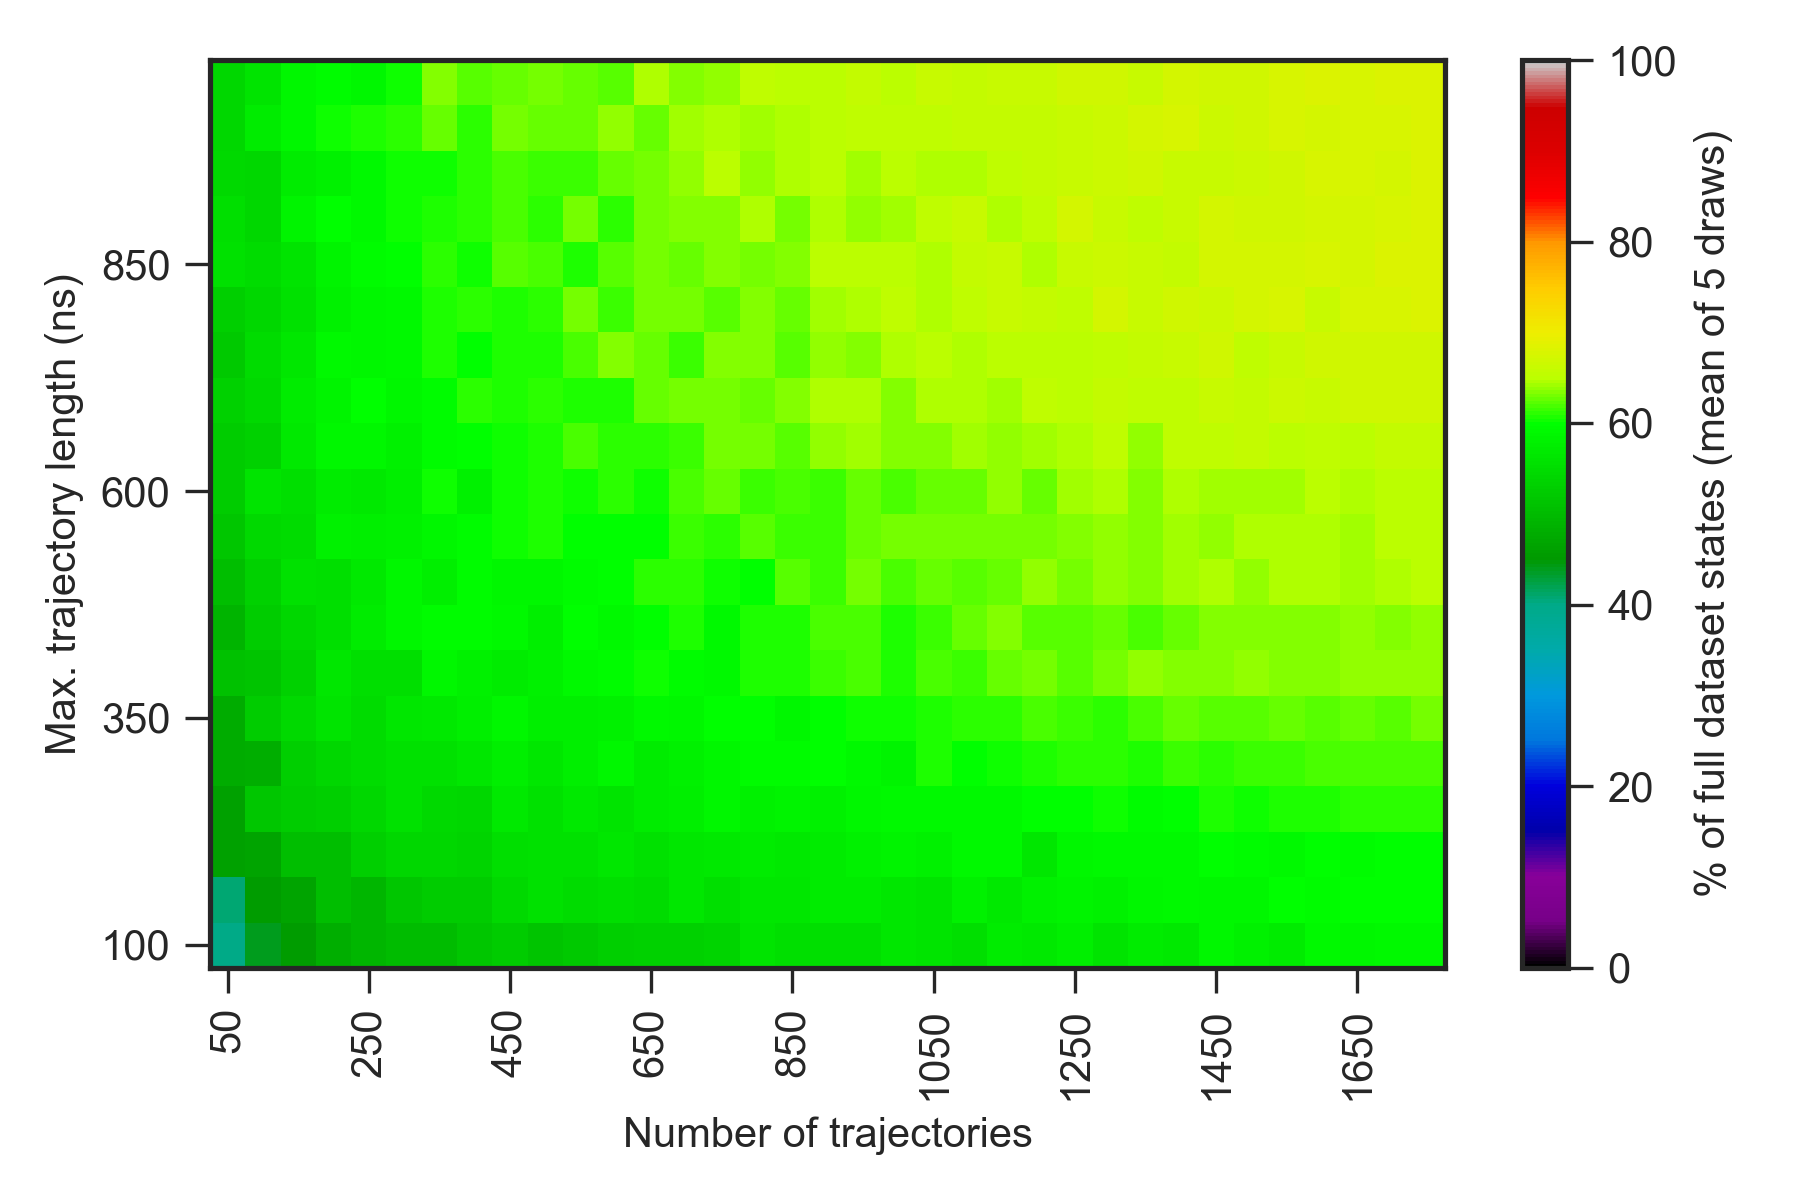

The data file committed next to this chart (first rows):
0.000000000000000000e+00, 0.000000000000000000e+00, 0.000000000000000000e+00, 0.000000000000000000e+00, 0.000000000000000000e+00, 0.000000000000000000e+00, 0.000000000000000000e+00, 0.000000000000000000e+00, 0.000000000000000000e+00, 0.000000000000000000e+00, 0.000000000000000000e+00, 0.000000000000000000e+00, 0.000000000000000000e+00, 0.000000000000000000e+00, 0.000000000000000000e+00, 0.000000000000000000e+00, 0.000000000000000000e+00, 0.000000000000000000e+00, 0.000000000000000000e+00, 0.000000000000000000e+00, 0.000000000000000000e+00, 0.000000000000000000e+00, 0.000000000000000000e+00, 0.000000000000000000e+00
0.000000000000000000e+00, 2.800000000000000000e+01, 3.560000000000000142e+01, 3.739999999999999858e+01, 3.939999999999999858e+01, 4.120000000000000284e+01, 4.360000000000000142e+01, 4.539999999999999858e+01, 4.700000000000000000e+01, 4.579999999999999716e+01, 4.900000000000000000e+01, 4.839999999999999858e+01, 4.820000000000000284e+01, 4.939999999999999858e+01, 5.039999999999999858e+01, 5.060000000000000142e+01, 5.060000000000000142e+01, 5.120000000000000284e+01, 5.360000000000000142e+01, 5.339999999999999858e+01, 5.279999999999999716e+01, 5.400000000000000000e+01, 5.379999999999999716e+01, 5.500000000000000000e+01
0.000000000000000000e+00, 3.420000000000000284e+01, 4.020000000000000284e+01, 4.400000000000000000e+01, 4.560000000000000142e+01, 4.820000000000000284e+01, 4.939999999999999858e+01, 5.020000000000000284e+01, 5.000000000000000000e+01, 5.160000000000000142e+01, 5.260000000000000142e+01, 5.120000000000000284e+01, 5.200000000000000000e+01, 5.300000000000000000e+01, 5.320000000000000284e+01, 5.339999999999999858e+01, 5.360000000000000142e+01, 5.620000000000000284e+01, 5.539999999999999858e+01, 5.520000000000000284e+01, 5.520000000000000284e+01, 5.639999999999999858e+01, 5.620000000000000284e+01, 5.539999999999999858e+01
0.000000000000000000e+00, 3.500000000000000000e+01, 4.100000000000000000e+01, 4.539999999999999858e+01, 4.679999999999999716e+01, 5.060000000000000142e+01, 4.939999999999999858e+01, 5.179999999999999716e+01, 5.260000000000000142e+01, 5.260000000000000142e+01, 5.439999999999999858e+01, 5.560000000000000142e+01, 5.479999999999999716e+01, 5.539999999999999858e+01, 5.479999999999999716e+01, 5.639999999999999858e+01, 5.539999999999999858e+01, 5.639999999999999858e+01, 5.639999999999999858e+01, 5.720000000000000284e+01, 5.720000000000000284e+01, 5.639999999999999858e+01, 5.620000000000000284e+01, 5.800000000000000000e+01
0.000000000000000000e+00, 3.820000000000000284e+01, 4.639999999999999858e+01, 4.679999999999999716e+01, 5.060000000000000142e+01, 5.060000000000000142e+01, 5.279999999999999716e+01, 5.400000000000000000e+01, 5.420000000000000284e+01, 5.360000000000000142e+01, 5.520000000000000284e+01, 5.579999999999999716e+01, 5.579999999999999716e+01, 5.660000000000000142e+01, 5.579999999999999716e+01, 5.639999999999999858e+01, 5.679999999999999716e+01, 5.720000000000000284e+01, 5.679999999999999716e+01, 5.720000000000000284e+01, 5.820000000000000284e+01, 5.839999999999999858e+01, 5.800000000000000000e+01, 5.920000000000000284e+01
0.000000000000000000e+00, 3.860000000000000142e+01, 4.639999999999999858e+01, 5.160000000000000142e+01, 5.260000000000000142e+01, 5.300000000000000000e+01, 5.420000000000000284e+01, 5.560000000000000142e+01, 5.439999999999999858e+01, 5.400000000000000000e+01, 5.679999999999999716e+01, 5.560000000000000142e+01, 5.679999999999999716e+01, 5.620000000000000284e+01, 5.720000000000000284e+01, 5.779999999999999716e+01, 5.860000000000000142e+01, 5.820000000000000284e+01, 5.839999999999999858e+01, 5.820000000000000284e+01, 5.879999999999999716e+01, 5.900000000000000000e+01, 5.900000000000000000e+01, 5.920000000000000284e+01
0.000000000000000000e+00, 4.100000000000000000e+01, 4.800000000000000000e+01, 4.839999999999999858e+01, 5.279999999999999716e+01, 5.400000000000000000e+01, 5.500000000000000000e+01, 5.579999999999999716e+01, 5.560000000000000142e+01, 5.660000000000000142e+01, 5.760000000000000142e+01, 5.639999999999999858e+01, 5.760000000000000142e+01, 5.879999999999999716e+01, 5.739999999999999858e+01, 5.820000000000000284e+01, 5.860000000000000142e+01, 5.960000000000000142e+01, 5.960000000000000142e+01, 5.979999999999999716e+01, 5.920000000000000284e+01, 5.839999999999999858e+01, 6.079999999999999716e+01, 5.979999999999999716e+01
0.000000000000000000e+00, 4.139999999999999858e+01, 4.800000000000000000e+01, 5.260000000000000142e+01, 5.460000000000000142e+01, 5.620000000000000284e+01, 5.500000000000000000e+01, 5.639999999999999858e+01, 5.700000000000000000e+01, 5.760000000000000142e+01, 5.860000000000000142e+01, 5.760000000000000142e+01, 5.760000000000000142e+01, 5.820000000000000284e+01, 5.900000000000000000e+01, 5.879999999999999716e+01, 5.979999999999999716e+01, 5.979999999999999716e+01, 5.879999999999999716e+01, 6.000000000000000000e+01, 6.039999999999999858e+01, 6.039999999999999858e+01, 6.060000000000000142e+01, 6.120000000000000284e+01
0.000000000000000000e+00, 4.339999999999999858e+01, 5.079999999999999716e+01, 5.139999999999999858e+01, 5.320000000000000284e+01, 5.660000000000000142e+01, 5.520000000000000284e+01, 5.539999999999999858e+01, 5.860000000000000142e+01, 5.800000000000000000e+01, 5.739999999999999858e+01, 5.820000000000000284e+01, 5.900000000000000000e+01, 5.939999999999999858e+01, 6.039999999999999858e+01, 5.939999999999999858e+01, 5.920000000000000284e+01, 6.060000000000000142e+01, 6.060000000000000142e+01, 6.160000000000000142e+01, 6.200000000000000000e+01, 6.079999999999999716e+01, 6.200000000000000000e+01, 6.160000000000000142e+01
0.000000000000000000e+00, 4.220000000000000284e+01, 4.900000000000000000e+01, 5.260000000000000142e+01, 5.420000000000000284e+01, 5.539999999999999858e+01, 5.720000000000000284e+01, 5.879999999999999716e+01, 5.960000000000000142e+01, 5.939999999999999858e+01, 5.920000000000000284e+01, 5.760000000000000142e+01, 5.979999999999999716e+01, 5.920000000000000284e+01, 6.000000000000000000e+01, 6.060000000000000142e+01, 5.900000000000000000e+01, 6.060000000000000142e+01, 6.060000000000000142e+01, 6.179999999999999716e+01, 6.179999999999999716e+01, 6.079999999999999716e+01, 6.160000000000000142e+01, 6.260000000000000142e+01
0.000000000000000000e+00, 4.179999999999999716e+01, 5.039999999999999858e+01, 5.320000000000000284e+01, 5.560000000000000142e+01, 5.539999999999999858e+01, 5.679999999999999716e+01, 5.879999999999999716e+01, 5.760000000000000142e+01, 5.939999999999999858e+01, 5.860000000000000142e+01, 5.879999999999999716e+01, 5.960000000000000142e+01, 5.979999999999999716e+01, 6.100000000000000000e+01, 6.120000000000000284e+01, 6.039999999999999858e+01, 6.000000000000000000e+01, 6.239999999999999858e+01, 6.160000000000000142e+01, 6.300000000000000000e+01, 6.179999999999999716e+01, 6.279999999999999716e+01, 6.220000000000000284e+01
0.000000000000000000e+00, 4.679999999999999716e+01, 5.160000000000000142e+01, 5.460000000000000142e+01, 5.479999999999999716e+01, 5.800000000000000000e+01, 5.779999999999999716e+01, 5.820000000000000284e+01, 5.860000000000000142e+01, 5.939999999999999858e+01, 6.039999999999999858e+01, 6.079999999999999716e+01, 6.000000000000000000e+01, 6.000000000000000000e+01, 5.979999999999999716e+01, 6.160000000000000142e+01, 6.120000000000000284e+01, 6.220000000000000284e+01, 6.160000000000000142e+01, 6.160000000000000142e+01, 6.279999999999999716e+01, 6.320000000000000284e+01, 6.320000000000000284e+01, 6.300000000000000000e+01
0.000000000000000000e+00, 4.660000000000000142e+01, 5.239999999999999858e+01, 5.620000000000000284e+01, 5.520000000000000284e+01, 5.739999999999999858e+01, 5.700000000000000000e+01, 5.779999999999999716e+01, 6.020000000000000284e+01, 5.800000000000000000e+01, 6.020000000000000284e+01, 6.079999999999999716e+01, 6.039999999999999858e+01, 6.120000000000000284e+01, 6.020000000000000284e+01, 6.179999999999999716e+01, 6.279999999999999716e+01, 6.160000000000000142e+01, 6.200000000000000000e+01, 6.160000000000000142e+01, 6.260000000000000142e+01, 6.200000000000000000e+01, 6.260000000000000142e+01, 6.279999999999999716e+01
0.000000000000000000e+00, 4.760000000000000142e+01, 5.260000000000000142e+01, 5.339999999999999858e+01, 5.679999999999999716e+01, 5.879999999999999716e+01, 5.879999999999999716e+01, 5.800000000000000000e+01, 5.960000000000000142e+01, 5.979999999999999716e+01, 6.039999999999999858e+01, 6.060000000000000142e+01, 6.200000000000000000e+01, 6.100000000000000000e+01, 6.100000000000000000e+01, 6.160000000000000142e+01, 6.320000000000000284e+01, 6.300000000000000000e+01, 6.220000000000000284e+01, 6.379999999999999716e+01, 6.440000000000000568e+01, 6.360000000000000142e+01, 6.339999999999999858e+01, 6.440000000000000568e+01
0.000000000000000000e+00, 4.900000000000000000e+01, 5.320000000000000284e+01, 5.460000000000000142e+01, 5.739999999999999858e+01, 5.839999999999999858e+01, 6.000000000000000000e+01, 5.879999999999999716e+01, 5.960000000000000142e+01, 6.120000000000000284e+01, 6.060000000000000142e+01, 6.120000000000000284e+01, 6.060000000000000142e+01, 6.079999999999999716e+01, 6.260000000000000142e+01, 6.300000000000000000e+01, 6.300000000000000000e+01, 6.279999999999999716e+01, 6.360000000000000142e+01, 6.479999999999999716e+01, 6.459999999999999432e+01, 6.360000000000000142e+01, 6.459999999999999432e+01, 6.479999999999999716e+01
0.000000000000000000e+00, 4.520000000000000284e+01, 5.200000000000000000e+01, 5.500000000000000000e+01, 5.660000000000000142e+01, 5.900000000000000000e+01, 5.860000000000000142e+01, 5.900000000000000000e+01, 6.079999999999999716e+01, 5.979999999999999716e+01, 6.079999999999999716e+01, 6.079999999999999716e+01, 6.179999999999999716e+01, 6.339999999999999858e+01, 6.260000000000000142e+01, 6.160000000000000142e+01, 6.360000000000000142e+01, 6.360000000000000142e+01, 6.220000000000000284e+01, 6.379999999999999716e+01, 6.360000000000000142e+01, 6.479999999999999716e+01, 6.520000000000000284e+01, 6.459999999999999432e+01
0.000000000000000000e+00, 4.620000000000000284e+01, 5.300000000000000000e+01, 5.420000000000000284e+01, 5.560000000000000142e+01, 5.800000000000000000e+01, 5.860000000000000142e+01, 5.900000000000000000e+01, 6.079999999999999716e+01, 6.120000000000000284e+01, 6.079999999999999716e+01, 6.120000000000000284e+01, 6.320000000000000284e+01, 6.139999999999999858e+01, 6.320000000000000284e+01, 6.300000000000000000e+01, 6.239999999999999858e+01, 6.339999999999999858e+01, 6.279999999999999716e+01, 6.440000000000000568e+01, 6.459999999999999432e+01, 6.540000000000000568e+01, 6.479999999999999716e+01, 6.559999999999999432e+01
0.000000000000000000e+00, 4.560000000000000142e+01, 5.560000000000000142e+01, 5.500000000000000000e+01, 5.620000000000000284e+01, 5.839999999999999858e+01, 5.939999999999999858e+01, 6.000000000000000000e+01, 6.120000000000000284e+01, 6.020000000000000284e+01, 6.220000000000000284e+01, 6.179999999999999716e+01, 6.060000000000000142e+01, 6.220000000000000284e+01, 6.300000000000000000e+01, 6.279999999999999716e+01, 6.360000000000000142e+01, 6.320000000000000284e+01, 6.339999999999999858e+01, 6.520000000000000284e+01, 6.500000000000000000e+01, 6.500000000000000000e+01, 6.459999999999999432e+01, 6.579999999999999716e+01
0.000000000000000000e+00, 5.000000000000000000e+01, 5.520000000000000284e+01, 5.420000000000000284e+01, 5.839999999999999858e+01, 6.000000000000000000e+01, 5.920000000000000284e+01, 6.020000000000000284e+01, 6.079999999999999716e+01, 6.100000000000000000e+01, 6.179999999999999716e+01, 6.100000000000000000e+01, 6.300000000000000000e+01, 6.120000000000000284e+01, 6.320000000000000284e+01, 6.360000000000000142e+01, 6.339999999999999858e+01, 6.479999999999999716e+01, 6.320000000000000284e+01, 6.479999999999999716e+01, 6.400000000000000000e+01, 6.440000000000000568e+01, 6.540000000000000568e+01, 6.620000000000000284e+01
0.000000000000000000e+00, 5.000000000000000000e+01, 5.460000000000000142e+01, 5.400000000000000000e+01, 5.720000000000000284e+01, 5.800000000000000000e+01, 5.920000000000000284e+01, 6.039999999999999858e+01, 6.020000000000000284e+01, 6.100000000000000000e+01, 6.179999999999999716e+01, 6.160000000000000142e+01, 6.139999999999999858e+01, 6.260000000000000142e+01, 6.300000000000000000e+01, 6.379999999999999716e+01, 6.520000000000000284e+01, 6.379999999999999716e+01, 6.459999999999999432e+01, 6.500000000000000000e+01, 6.440000000000000568e+01, 6.520000000000000284e+01, 6.479999999999999716e+01, 6.479999999999999716e+01
0.000000000000000000e+00, 5.039999999999999858e+01, 5.420000000000000284e+01, 5.720000000000000284e+01, 5.860000000000000142e+01, 6.020000000000000284e+01, 6.060000000000000142e+01, 6.120000000000000284e+01, 6.260000000000000142e+01, 6.120000000000000284e+01, 6.300000000000000000e+01, 6.260000000000000142e+01, 6.260000000000000142e+01, 6.400000000000000000e+01, 6.279999999999999716e+01, 6.420000000000000284e+01, 6.459999999999999432e+01, 6.420000000000000284e+01, 6.479999999999999716e+01, 6.500000000000000000e+01, 6.559999999999999432e+01, 6.540000000000000568e+01, 6.559999999999999432e+01, 6.600000000000000000e+01
0.000000000000000000e+00, 4.900000000000000000e+01, 5.420000000000000284e+01, 5.620000000000000284e+01, 5.860000000000000142e+01, 5.939999999999999858e+01, 5.860000000000000142e+01, 6.039999999999999858e+01, 6.339999999999999858e+01, 6.220000000000000284e+01, 6.279999999999999716e+01, 6.320000000000000284e+01, 6.260000000000000142e+01, 6.220000000000000284e+01, 6.459999999999999432e+01, 6.360000000000000142e+01, 6.379999999999999716e+01, 6.540000000000000568e+01, 6.520000000000000284e+01, 6.520000000000000284e+01, 6.579999999999999716e+01, 6.520000000000000284e+01, 6.620000000000000284e+01, 6.600000000000000000e+01
